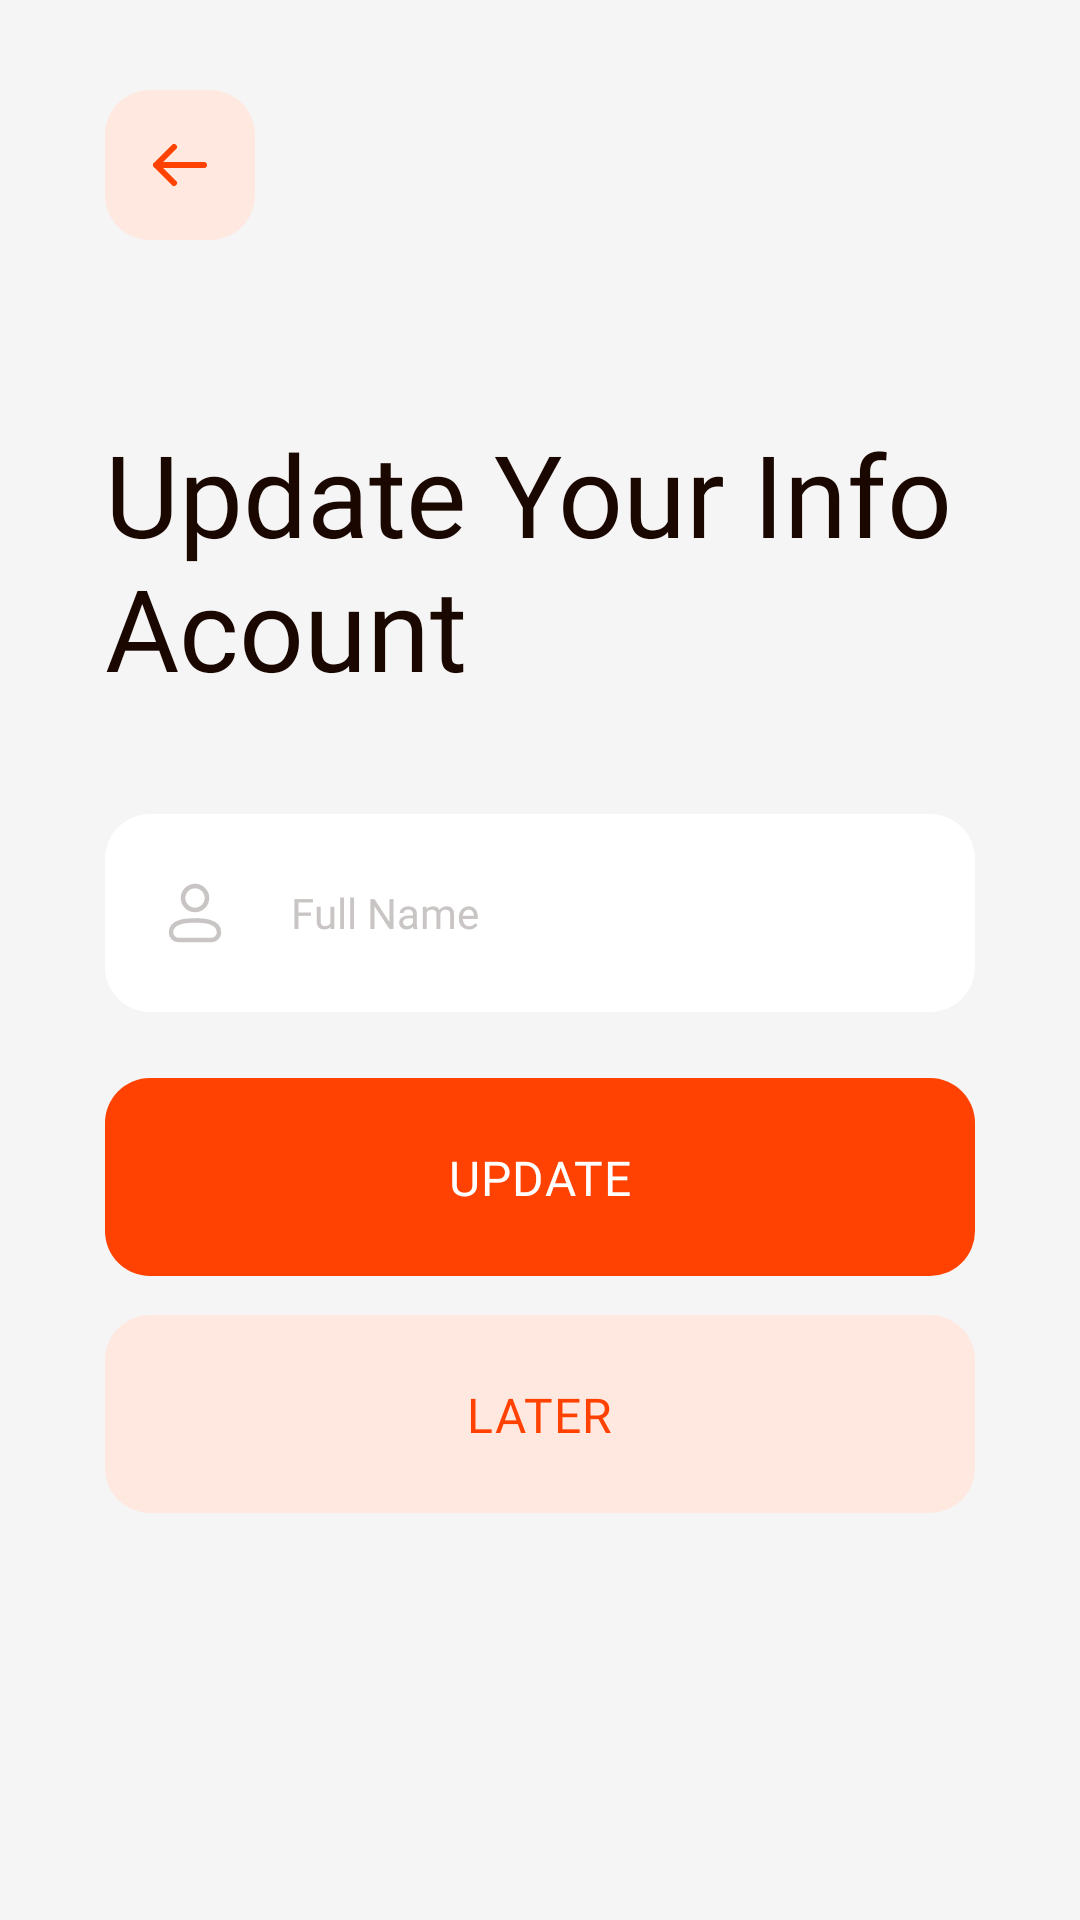

Reconstruct the res/layout file that produces this screen, plus the resources it refers to.
<!-- AndroidManifest.xml: activity theme Theme.StatusGrayColor -->
<!-- res/layout/activity_update_info_account.xml -->
<?xml version="1.0" encoding="utf-8"?>
<androidx.constraintlayout.widget.ConstraintLayout xmlns:android="http://schemas.android.com/apk/res/android"
    xmlns:app="http://schemas.android.com/apk/res-auto"
    xmlns:tools="http://schemas.android.com/tools"
    android:layout_width="match_parent"
    android:layout_height="match_parent"
    tools:context=".view.UpdateInfoAccountActivity"
    android:background="@color/Background">
    <ScrollView
        android:scrollbars="none"
        app:layout_constraintTop_toTopOf="parent"
        app:layout_constraintEnd_toEndOf="parent"
        app:layout_constraintBottom_toBottomOf="parent"
        app:layout_constraintStart_toStartOf="parent"
        android:layout_width="match_parent"
        android:layout_height="match_parent">
      <androidx.constraintlayout.widget.ConstraintLayout
          android:paddingBottom="100dp"
          android:layout_width="match_parent"
          android:layout_height="wrap_content">
          <ImageView
              android:id="@+id/backButton"
              app:layout_constraintTop_toTopOf="parent"
              app:layout_constraintStart_toStartOf="parent"
              android:layout_marginTop="30dp"
              android:layout_marginStart="35dp"
              android:layout_width="wrap_content"
              android:layout_height="wrap_content"
              android:src="@drawable/back_button" />
          <TextView
              android:layout_width="336dp"
              android:layout_height="wrap_content"
              android:text="Update Your Info Acount"
              android:textColor="@color/MainBlack"
              android:textSize="38sp"
              android:fontFamily="@font/red_hat_display_bold"
              android:id="@+id/title"
              app:layout_constraintTop_toBottomOf="@id/backButton"
              android:layout_marginTop="59dp"
              app:layout_constraintStart_toStartOf="parent"
              android:layout_marginStart="35dp"/>

          <LinearLayout
              android:id="@+id/linerlayoutFormSignIn"
              android:layout_width="match_parent"
              android:layout_height="match_parent"
              android:layout_marginStart="35dp"
              android:layout_marginTop="37dp"
              android:layout_marginEnd="35dp"
              android:orientation="vertical"
              app:layout_constraintEnd_toEndOf="parent"
              app:layout_constraintStart_toStartOf="parent"
              app:layout_constraintTop_toBottomOf="@id/title">

              <EditText
                  android:id="@+id/fullnameEditText"
                  android:layout_width="match_parent"
                  android:layout_height="wrap_content"
                  android:background="@drawable/shape_radius15_white"
                  android:drawableStart="@drawable/ic_user"
                  android:drawablePadding="20dp"
                  android:ems="10"
                  android:fontFamily="@font/red_hat_display_medium"
                  android:hint="Full Name"
                  android:inputType="textPersonName"
                  android:paddingHorizontal="18dp"
                  android:paddingVertical="21dp"
                  android:textColorHint="@color/Gray2"
                  android:textSize="14sp" />

              <androidx.constraintlayout.widget.ConstraintLayout
                  android:id="@+id/updateButton"
                  android:layout_width="match_parent"
                  android:layout_height="66dp"
                  android:layout_marginTop="22dp"
                  android:background="@drawable/shape_radius15_main_color">

                  <TextView
                      android:layout_width="wrap_content"
                      android:layout_height="wrap_content"
                      android:background="@drawable/shape_radius15_main_color"
                      android:fontFamily="@font/red_hat_display_semibold"
                      android:letterSpacing="0.02"
                      android:text="UPDATE"
                      android:textColor="@color/White"
                      android:textSize="16sp"
                      app:layout_constraintBottom_toBottomOf="parent"
                      app:layout_constraintEnd_toEndOf="parent"
                      app:layout_constraintStart_toStartOf="parent"
                      app:layout_constraintTop_toTopOf="parent" />
              </androidx.constraintlayout.widget.ConstraintLayout>

              <androidx.constraintlayout.widget.ConstraintLayout
                  android:id="@+id/updateLaterButton"
                  android:layout_width="match_parent"
                  android:layout_height="66dp"
                  android:layout_marginTop="13dp"
                  android:background="@drawable/shape_radius15_secondary_color">

                  <TextView
                      android:layout_width="wrap_content"
                      android:layout_height="wrap_content"
                      android:fontFamily="@font/red_hat_display_semibold"
                      android:letterSpacing="0.02"
                      android:text="LATER"
                      android:textColor="@color/MainColor"
                      android:textSize="16sp"
                      app:layout_constraintBottom_toBottomOf="parent"
                      app:layout_constraintEnd_toEndOf="parent"
                      app:layout_constraintStart_toStartOf="parent"
                      app:layout_constraintTop_toTopOf="parent" />
              </androidx.constraintlayout.widget.ConstraintLayout>

          </LinearLayout>
          
      </androidx.constraintlayout.widget.ConstraintLayout>
    </ScrollView>

</androidx.constraintlayout.widget.ConstraintLayout>
<!-- resources referenced by this layout -->
<resources>
  <color name="Background">#F5F5F5</color>
  <color name="Gray2">#C9C5C4</color>
  <color name="MainBlack">#1A0700</color>
  <color name="MainColor">#FF4201</color>
  <color name="White">#FFFFFF</color>
  <!-- drawable back_button (drawable) -->
  <vector xmlns:android="http://schemas.android.com/apk/res/android"
      android:width="50dp"
      android:height="50dp"
      android:viewportWidth="50"
      android:viewportHeight="50">
    <path
        android:pathData="M15,0L35,0A15,15 0,0 1,50 15L50,35A15,15 0,0 1,35 50L15,50A15,15 0,0 1,0 35L0,15A15,15 0,0 1,15 0z"
        android:fillColor="#FFE8E0"/>
    <path
        android:pathData="M17,25L33,25M17,25L23,19M17,25L23,31"
        android:strokeLineJoin="round"
        android:strokeWidth="2"
        android:fillColor="#00000000"
        android:strokeColor="#FF4201"
        android:strokeLineCap="round"/>
  </vector>
  <!-- drawable ic_user (drawable) -->
  <vector xmlns:android="http://schemas.android.com/apk/res/android"
      android:width="24dp"
      android:height="24dp"
      android:viewportWidth="24"
      android:viewportHeight="24">
    <path
        android:pathData="M17.5,21H6.5C5.119,21 4,19.881 4,18.5C4,14.419 10,14.5 12,14.5C14,14.5 20,14.419 20,18.5C20,19.881 18.881,21 17.5,21Z"
        android:strokeLineJoin="round"
        android:strokeWidth="1.5"
        android:fillColor="#00000000"
        android:strokeColor="@color/Gray2"
        android:strokeLineCap="round"/>
    <path
        android:pathData="M12,11C14.209,11 16,9.209 16,7C16,4.791 14.209,3 12,3C9.791,3 8,4.791 8,7C8,9.209 9.791,11 12,11Z"
        android:strokeLineJoin="round"
        android:strokeWidth="1.5"
        android:fillColor="#00000000"
        android:strokeColor="@color/Gray2"
        android:strokeLineCap="round"/>
  </vector>
  <!-- drawable shape_radius15_main_color (drawable) -->
  <?xml version="1.0" encoding="utf-8"?>
  <shape xmlns:android="http://schemas.android.com/apk/res/android">
      <solid android:color="@color/MainColor"/>
      <corners android:radius="15dp"/>
  </shape>
  <!-- drawable shape_radius15_secondary_color (drawable) -->
  <?xml version="1.0" encoding="utf-8"?>
  <shape xmlns:android="http://schemas.android.com/apk/res/android">
      <solid android:color="@color/SecondaryColor"/>
      <corners android:radius="15dp"/>
  </shape>
  <!-- drawable shape_radius15_white (drawable) -->
  <?xml version="1.0" encoding="utf-8"?>
  <shape xmlns:android="http://schemas.android.com/apk/res/android">
      <solid android:color="@color/White"/>
      <corners android:radius="15dp"/>
  </shape>
  <style name="Theme.StatusGrayColor" parent="Theme.FoodlyApplication">
          <item name="android:statusBarColor">@color/Background</item>
          <item name="android:windowLightStatusBar">true</item>
      </style>
  <color name="SecondaryColor">#FFE8E0</color>
  <style name="Theme.FoodlyApplication" parent="Theme.MaterialComponents.DayNight.NoActionBar">
          
          <item name="colorPrimary">@color/MainColor</item>
          <item name="colorPrimaryVariant">@color/MainColor</item>
          <item name="colorOnPrimary">@color/white</item>
          
          <item name="colorSecondary">@color/teal_200</item>
          <item name="colorSecondaryVariant">@color/teal_700</item>
          <item name="colorOnSecondary">@color/black</item>
          
          <item name="android:statusBarColor">?attr/colorPrimaryVariant</item>
          
      </style>
  <color name="white">#FFFFFFFF</color>
  <color name="teal_200">#FF03DAC5</color>
  <color name="teal_700">#FF018786</color>
  <color name="black">#FF000000</color>
</resources>
